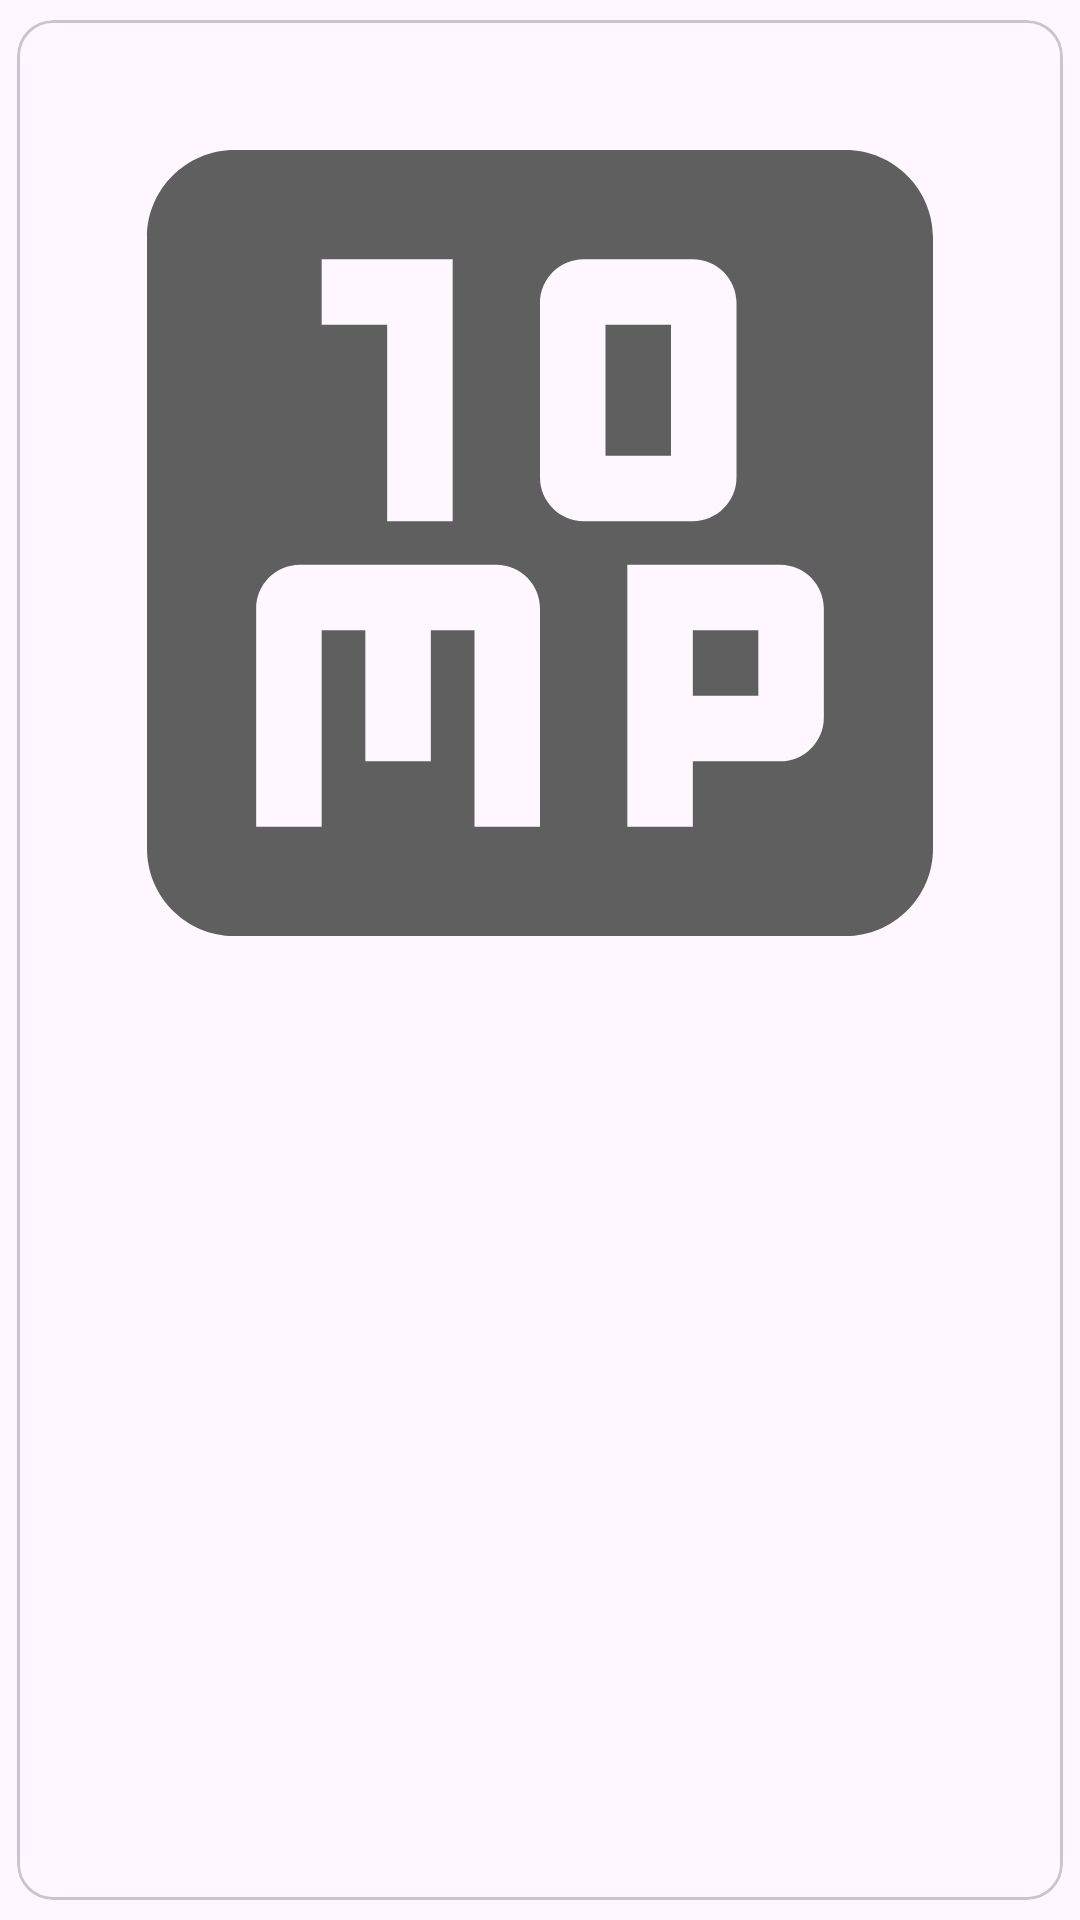

The Android layout XML behind this screen, and the referenced resources:
<!-- AndroidManifest.xml: application theme Theme.UniWares -->
<!-- res/layout/raw_images_picked.xml -->
<?xml version="1.0" encoding="utf-8"?>
<com.google.android.material.card.MaterialCardView
    xmlns:android="http://schemas.android.com/apk/res/android"
    android:layout_width="match_parent"
    android:layout_height="wrap_content"
    xmlns:app="http://schemas.android.com/apk/res-auto"
    android:elevation="0dp"
    app:cardUseCompatPadding="true">

    <RelativeLayout
        android:layout_width="match_parent"
        android:layout_height="wrap_content">

        <com.google.android.material.imageview.ShapeableImageView
            android:id="@+id/imageIv"
            android:layout_width="match_parent"
            android:layout_height="wrap_content"
            android:src="@drawable/image"
            android:backgroundTint="@color/white"
            android:adjustViewBounds="true"
            app:shapeAppearanceOverlay="@style/ShapeAppearance.Material3.Corner.Medium"/>


        <ImageButton
            android:id="@+id/closeBtn"
            android:layout_width="32dp"
            android:layout_height="32dp"
            android:layout_alignParentEnd="true"
            android:background="@android:color/transparent"
            android:foreground="@drawable/close"
            android:padding="10dp" />

    </RelativeLayout>

</com.google.android.material.card.MaterialCardView>
<!-- resources referenced by this layout -->
<resources>
  <color name="white">#FFFFFFFF</color>
  <!-- drawable close (drawable) -->
  <layer-list xmlns:android="http://schemas.android.com/apk/res/android">
      <item android:top="0dp" android:bottom="0dp">
          <shape android:shape="rectangle">
              <solid android:color="@android:color/transparent"/>
              <corners android:radius="10dp"/>
              <stroke android:width="1.5dp" android:color="@color/grey"/>
          </shape>
      </item>
      <item>
          <rotate
              android:fromDegrees="45"
              android:toDegrees="45">
              <shape android:shape="line">
                  <stroke android:width="1dp" android:color="@color/grey" />
                  <size android:height="0.5dp" />
              </shape>
          </rotate>
      </item>
      <item >
          <rotate
              android:fromDegrees="-45"
              android:toDegrees="45">
              <shape android:shape="line">
                  <stroke android:width="1dp" android:color="@color/grey" />
                  <size android:height="2mm" />
              </shape>
          </rotate>
      </item>
  </layer-list>
  <!-- drawable image (drawable) -->
  <vector xmlns:android="http://schemas.android.com/apk/res/android" android:height="24dp" android:tint="#5F5F5F" android:viewportHeight="24" android:viewportWidth="24" android:width="24dp">
        
      <path android:fillColor="@android:color/white" android:pathData="M13.5,7L15,7v3h-1.5zM19,3L5,3c-1.1,0 -2,0.9 -2,2v14c0,1.1 0.9,2 2,2h14c1.1,0 2,-0.9 2,-2L21,5c0,-1.1 -0.9,-2 -2,-2zM12,18.5h-1.5L10.5,14h-1v3L8,17v-3L7,14v4.5L5.5,18.5v-5c0,-0.55 0.45,-1 1,-1L11,12.5c0.55,0 1,0.45 1,1v5zM15.5,18.5L14,18.5v-6h3.5c0.55,0 1,0.45 1,1L18.5,16c0,0.55 -0.45,1 -1,1h-2v1.5zM10,5.5v6L8.5,11.5L8.5,7L7,7L7,5.5h3zM16.5,10.5c0,0.55 -0.45,1 -1,1L13,11.5c-0.55,0 -1,-0.45 -1,-1v-4c0,-0.55 0.45,-1 1,-1h2.5c0.55,0 1,0.45 1,1v4zM15.5,14L17,14v1.5h-1.5z"/>
      
  </vector>
  <style name="Theme.UniWares" parent="Base.Theme.UniWares" />
  <color name="grey">#3C3C3C</color>
  <style name="Base.Theme.UniWares" parent="Theme.Material3.DayNight.NoActionBar">
          
          
          
      </style>
</resources>
